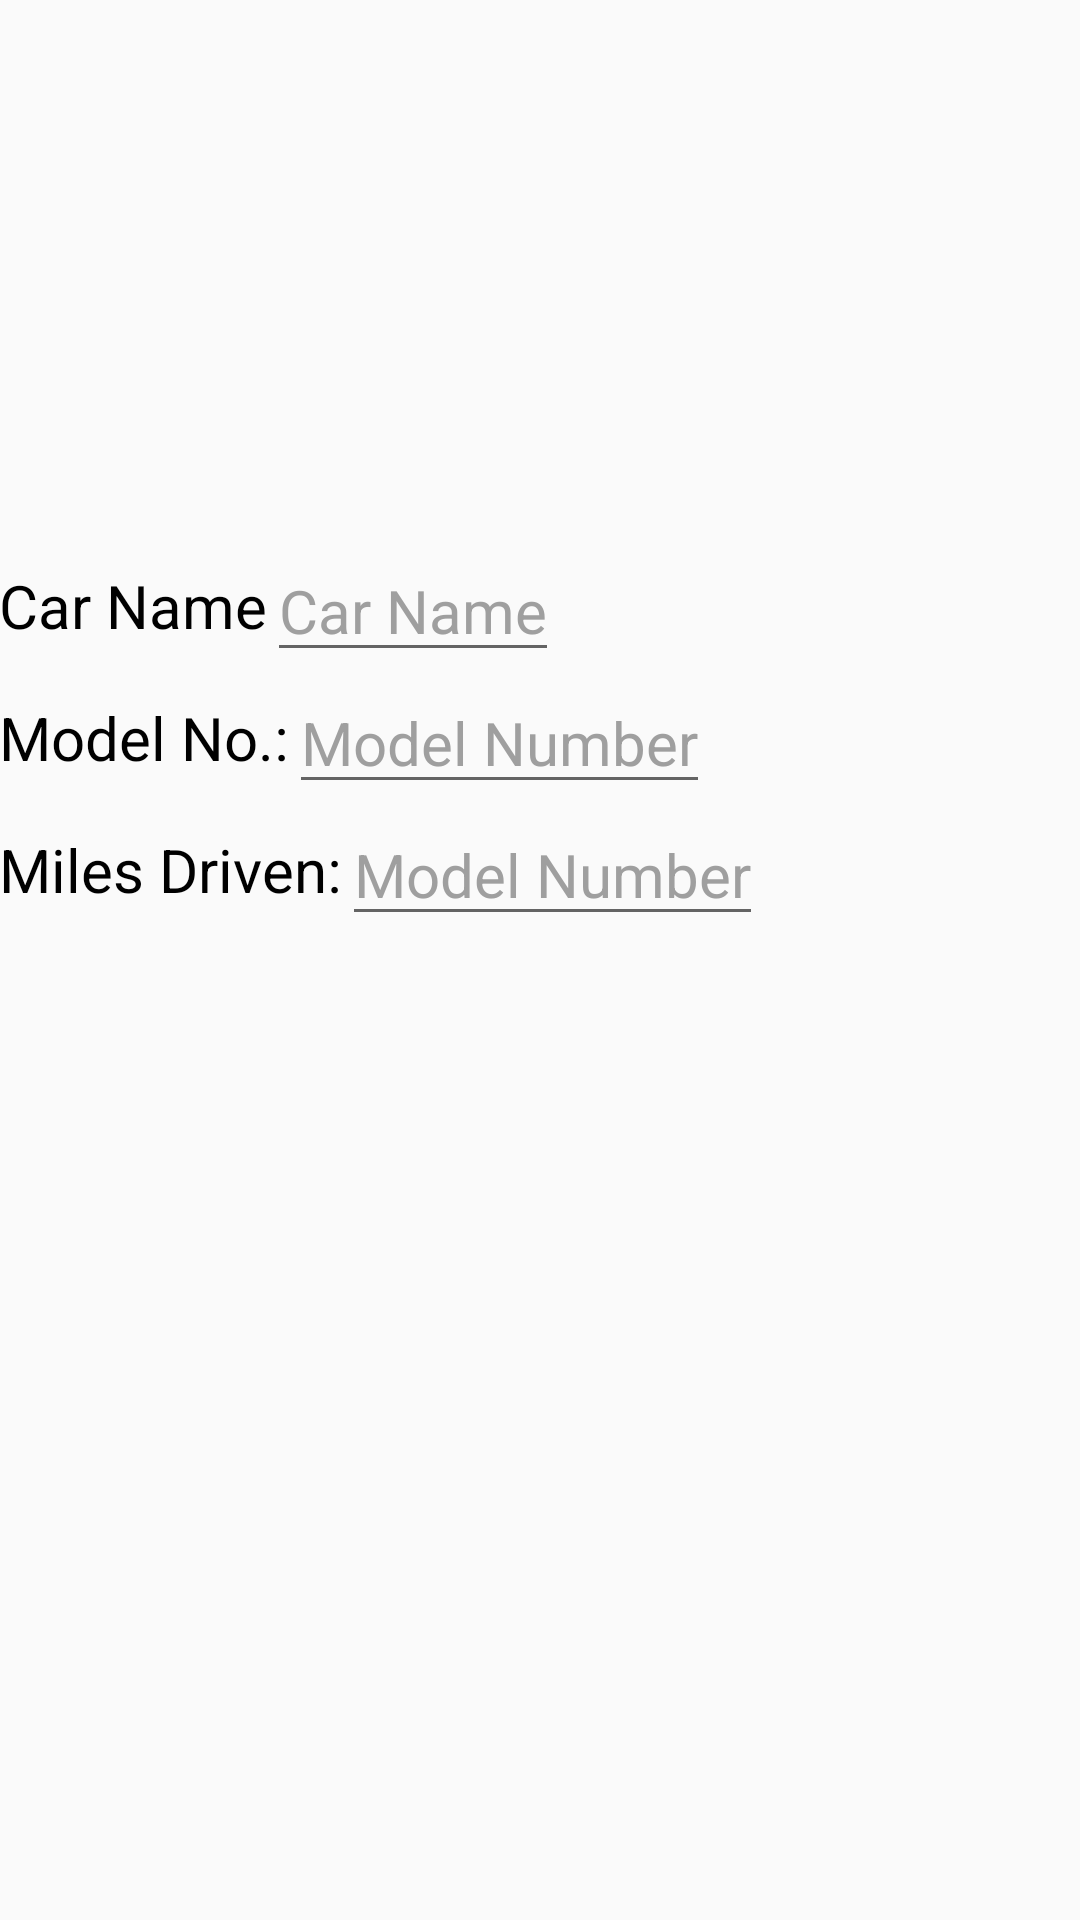

Produce the Android XML layout that renders to this screen, including the resource entries it uses.
<!-- AndroidManifest.xml: application theme AppTheme -->
<!-- res/layout/activity_edit_car.xml -->
<?xml version="1.0" encoding="utf-8"?>
<LinearLayout xmlns:android="http://schemas.android.com/apk/res/android"
    android:orientation="vertical"
    android:layout_width="match_parent"
    android:layout_height="match_parent">

    <ImageView
        android:layout_width="match_parent"
        android:layout_height="180dp"
        android:scaleType="centerCrop"
        android:src="@mipmap/car_holder"/>

    
        
        
        

        
            
            
            
            
            
            
            

        
            
            
            
            
            
            
            
            
            
            

    

    <ScrollView
        android:layout_width="match_parent"
        android:layout_height="wrap_content">

        <LinearLayout
            android:layout_width="wrap_content"
            android:layout_height="wrap_content"
            android:layout_centerVertical="true"
            android:padding="@dimen/activity_horizontal_margin"
            android:orientation="vertical">

            <RelativeLayout
                android:layout_width="match_parent"
                android:layout_height="wrap_content">

                <TextView
                    android:id="@+id/EDIT_name_label"
                    android:layout_width="wrap_content"
                    android:layout_height="wrap_content"
                    android:text="Car Name"
                    android:textColor="#000"
                    android:textSize="20sp"
                    android:layout_centerVertical="true"/>

                <EditText
                    android:id="@+id/EDIT_name"
                    android:layout_width="wrap_content"
                    android:layout_height="wrap_content"
                    android:layout_toRightOf="@+id/EDIT_name_label"
                    android:layout_marginLeft="@dimen/activity_horizontal_margin"
                    android:text="Car Name"
                    android:textColor="#9f9f9f"
                    android:textSize="20sp"
                    android:layout_centerVertical="true"/>

            </RelativeLayout>

            <RelativeLayout
                android:layout_width="match_parent"
                android:layout_height="wrap_content">

                <TextView
                    android:id="@+id/EDIT_model_label"
                    android:layout_width="wrap_content"
                    android:layout_height="wrap_content"
                    android:text="Model No.:"
                    android:textColor="#000"
                    android:textSize="20sp"
                    android:layout_centerVertical="true"/>

                <EditText
                    android:id="@+id/EDIT_model"
                    android:layout_width="wrap_content"
                    android:layout_height="wrap_content"
                    android:layout_toRightOf="@+id/EDIT_model_label"
                    android:layout_marginLeft="@dimen/activity_horizontal_margin"
                    android:text="Model Number"
                    android:textColor="#9f9f9f"
                    android:textSize="20sp"
                    android:layout_centerVertical="true"/>

            </RelativeLayout>

            <RelativeLayout
                android:layout_width="match_parent"
                android:layout_height="wrap_content">

                <TextView
                    android:id="@+id/EDIT_miles_label"
                    android:layout_width="wrap_content"
                    android:layout_height="wrap_content"
                    android:text="Miles Driven:"
                    android:textColor="#000"
                    android:textSize="20sp"
                    android:layout_centerVertical="true"/>

                <EditText
                    android:id="@+id/EDIT_miles"
                    android:layout_width="wrap_content"
                    android:layout_height="wrap_content"
                    android:layout_toRightOf="@+id/EDIT_miles_label"
                    android:layout_marginLeft="@dimen/activity_horizontal_margin"
                    android:text="Model Number"
                    android:textColor="#9f9f9f"
                    android:textSize="20sp"
                    android:layout_centerVertical="true"/>

            </RelativeLayout>

        </LinearLayout>

    </ScrollView>

</LinearLayout>
<!-- resources referenced by this layout -->
<resources>
  <string name="transition_name_car_name">transition:NAME</string>
  <string name="transition_name_circle_ele">transition:CIRCLE</string>
  <style name="AppTheme" parent="Theme.AppCompat.Light.NoActionBar">
          
          <item name="colorPrimary">@color/colorPrimary</item>
          <item name="colorPrimaryDark">@color/colorPrimaryDark</item>
          <item name="colorAccent">@color/colorAccent</item>
      </style>
  <color name="colorPrimary">#3f968a</color>
  <color name="colorPrimaryDark">#00574B</color>
  <color name="colorAccent">@color/colorPrimaryDark</color>
</resources>
